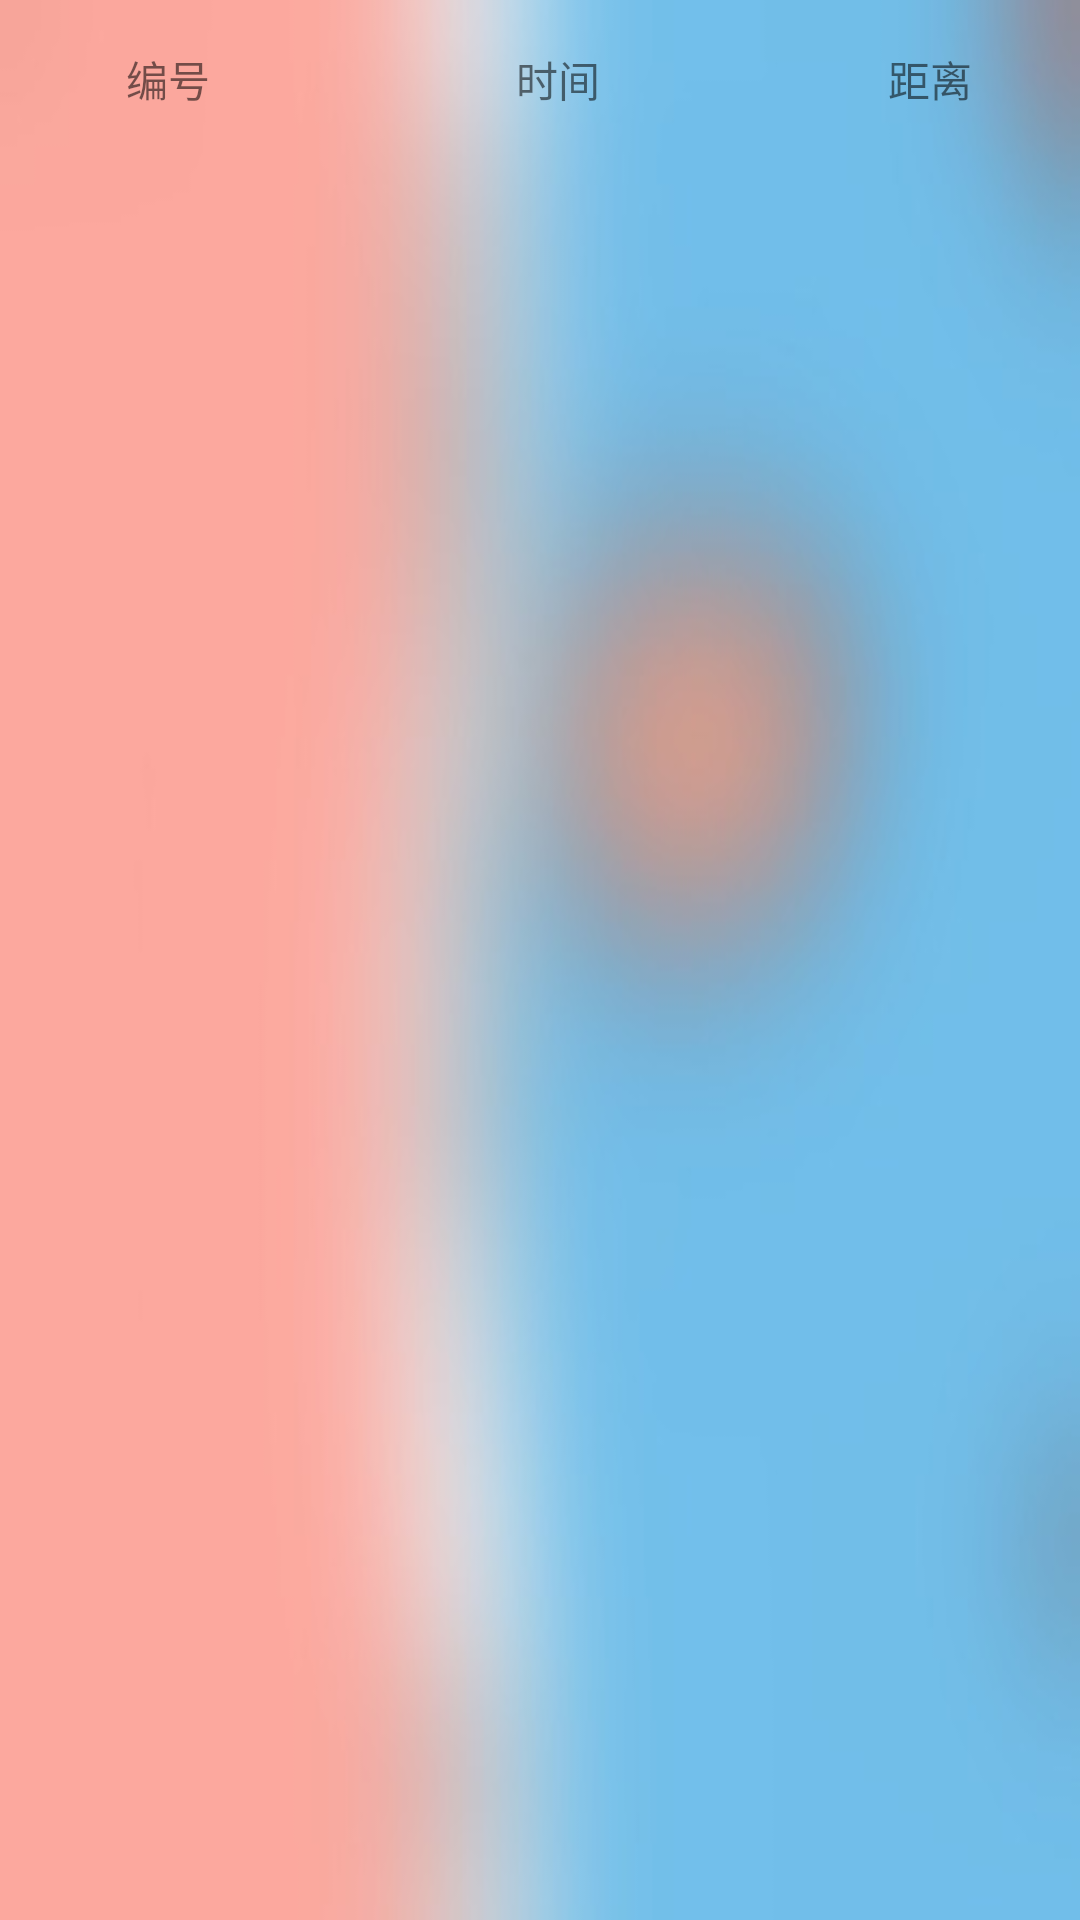

Write the Android layout XML for this screen, with the resource values it uses.
<!-- AndroidManifest.xml: application theme AppTheme -->
<!-- res/layout/plan.xml -->
<LinearLayout xmlns:android="http://schemas.android.com/apk/res/android"
    xmlns:tools="http://schemas.android.com/tools" android:layout_width="match_parent"
    android:layout_height="match_parent" android:paddingLeft="@dimen/activity_horizontal_margin"
    android:paddingRight="@dimen/activity_horizontal_margin"
    android:paddingTop="@dimen/activity_vertical_margin"
    android:background="@drawable/mainapp"
    android:orientation="vertical"
    android:gravity="center_horizontal"
    android:paddingBottom="@dimen/activity_vertical_margin" tools:context="com.zph.run.history">
    <LinearLayout
        android:layout_width="match_parent"
        android:orientation="horizontal"
        android:layout_height="wrap_content">
        <TextView
            android:layout_width="wrap_content"
            android:id="@+id/id"
            android:width="80dp"
            android:gravity="center"
            android:text="编号"
            android:layout_height="wrap_content" />
        <TextView
            android:layout_width="wrap_content"
            android:id="@+id/time"
            android:width="180dp"
            android:text="时间"
            android:gravity="center"
            android:textAlignment="center"
            android:layout_height="wrap_content" />
        <TextView
            android:layout_width="match_parent"
            android:id="@+id/distance"
            android:gravity="center"
            android:text="距离"
            android:layout_height="wrap_content"
            android:textAlignment="center" />
    </LinearLayout>
    <ListView
        android:layout_width="match_parent"
        android:layout_height="match_parent"
        android:id="@+id/list"></ListView>
</LinearLayout>
<!-- resources referenced by this layout -->
<resources>
  <dimen name="activity_horizontal_margin">16dp</dimen>
  <dimen name="activity_vertical_margin">16dp</dimen>
  <!-- drawable mainapp: jpg bitmap (drawable, 9673 bytes) -->
  <style name="AppTheme" parent="Theme.AppCompat.Light.DarkActionBar">
          
      </style>
</resources>
